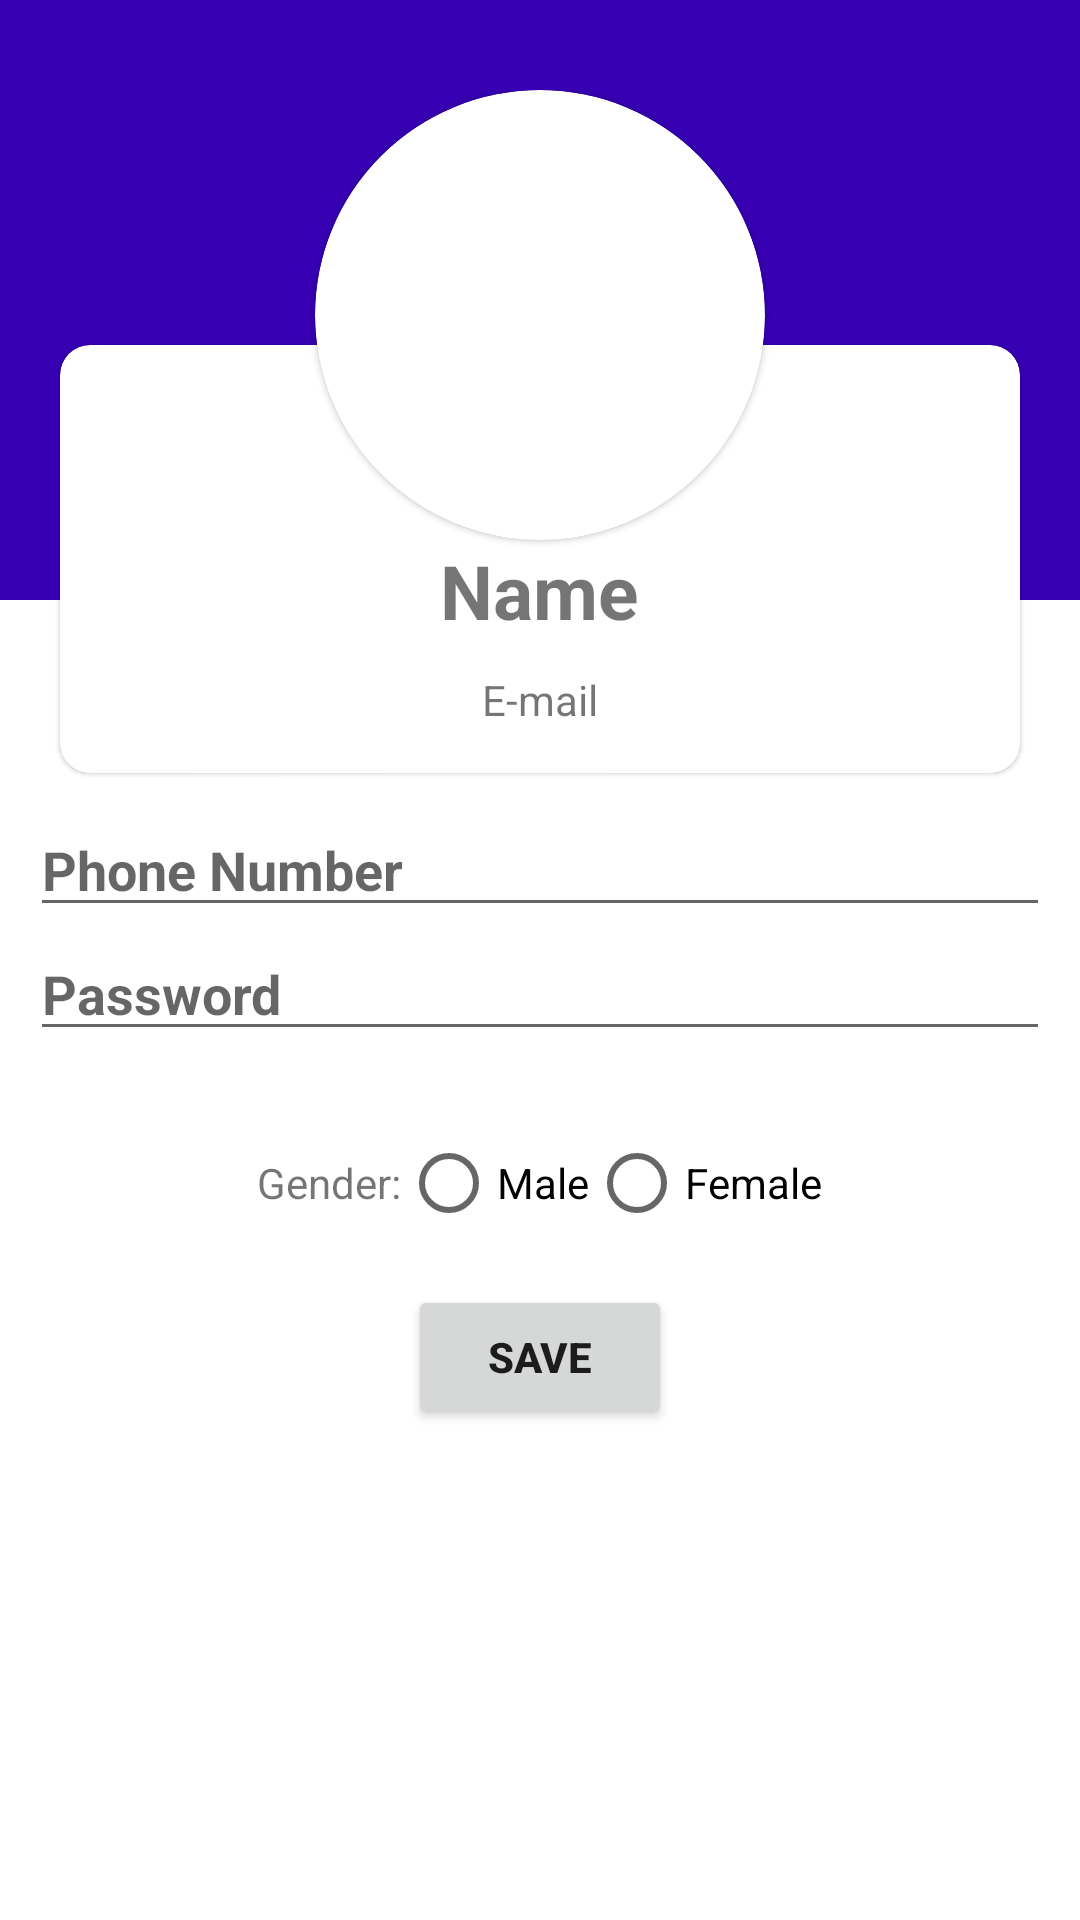

Write the Android layout XML for this screen, with the resource values it uses.
<!-- AndroidManifest.xml: application theme AppTheme -->
<!-- res/layout/fragment_profile.xml -->
<?xml version="1.0" encoding="utf-8"?>
<FrameLayout xmlns:android="http://schemas.android.com/apk/res/android"
    xmlns:tools="http://schemas.android.com/tools"
    android:layout_width="match_parent"
    android:layout_height="match_parent"
    xmlns:app="http://schemas.android.com/apk/res-auto"
    tools:context="com.example.final_project.ui.profile.ProfileFragment">
    <RelativeLayout
        android:layout_width="match_parent"
        android:layout_height="200dp"
        android:background="@color/colorPrimaryDark"/>
    <LinearLayout
        android:layout_width="match_parent"
        android:layout_height="match_parent"
        android:orientation="vertical">
        <RelativeLayout
            android:layout_width="match_parent"
            android:layout_height="wrap_content"
            android:layout_gravity="center"
            android:layout_marginTop="30dp">

            <com.google.android.material.card.MaterialCardView
                android:layout_width="150dp"
                android:layout_height="150dp"
                app:cardCornerRadius="80dp"
                android:layout_centerHorizontal="true">
                <ImageView
                    android:layout_width="match_parent"
                    android:layout_height="match_parent"
                    android:scaleType="centerCrop"
                    android:src="@drawable/ic_menu_camera" />

            </com.google.android.material.card.MaterialCardView>


<LinearLayout
    android:layout_width="match_parent"
    android:layout_height="match_parent"
    android:orientation="vertical">

    <com.google.android.material.card.MaterialCardView
        android:layout_width="match_parent"
        android:layout_height="wrap_content"
        android:layout_marginLeft="20dp"
        android:layout_marginTop="85dp"
        app:cardCornerRadius="10dp"
        app:contentPaddingBottom="15dp"
        app:contentPaddingLeft="15dp"
        app:contentPaddingRight="15dp"
        android:layout_marginRight="20dp">
        <LinearLayout
            android:layout_width="match_parent"
            android:layout_height="wrap_content"
            android:orientation="vertical"
            android:paddingTop="65dp">
        <TextView

            android:layout_width="wrap_content"
            android:layout_height="wrap_content"
            android:text="Name"
            android:textSize="25sp"
            android:textStyle="bold"
            android:layout_gravity="center_horizontal"/>
        <TextView
            android:layout_marginTop="10dp"
            android:layout_gravity="center_horizontal"
            android:layout_width="wrap_content"
            android:layout_height="wrap_content"
            android:text="E-mail"/>
        </LinearLayout>
         </com.google.android.material.card.MaterialCardView>

   <LinearLayout
       android:layout_width="match_parent"
       android:layout_height="wrap_content"
       android:orientation="vertical"
       android:padding="10dp">
       <com.google.android.material.textfield.TextInputEditText
           android:layout_width="match_parent"
           android:layout_height="wrap_content"
           android:hint="Phone Number"
           android:textStyle="bold"
           android:layout_gravity="center_horizontal"/>
       <EditText
           android:layout_width="match_parent"
           android:layout_height="wrap_content"
           android:hint="Password"
           android:textStyle="bold"
           android:layout_gravity="center_horizontal"/>
   </LinearLayout>

    <LinearLayout
        android:layout_width="match_parent"
        android:layout_height="wrap_content"
        android:orientation="horizontal"
        android:padding="10dp"
        android:gravity="center_horizontal">
        <TextView
            android:layout_width="wrap_content"
            android:layout_height="wrap_content"
            android:text="Gender:"
            android:layout_gravity="center"
            ></TextView>
        <RadioGroup
            android:layout_width="wrap_content"
            android:layout_height="wrap_content"
            android:orientation="horizontal"
            android:textStyle="bold"
            android:layout_gravity="center_horizontal">
            <RadioButton
                android:layout_width="wrap_content"
                android:layout_height="wrap_content"
                android:text="Male"></RadioButton>
            <RadioButton
                android:layout_width="wrap_content"
                android:layout_height="wrap_content"
                android:text="Female"></RadioButton>
        </RadioGroup>
    </LinearLayout>

    <Button
        android:layout_width="wrap_content"
        android:layout_height="wrap_content"
        android:text="Save"
        android:textStyle="bold"
        android:layout_gravity="center_horizontal"/>

        </LinearLayout>
        </RelativeLayout>


    </LinearLayout>
</FrameLayout>
<!-- resources referenced by this layout -->
<resources>
  <color name="colorPrimaryDark">#3700B3</color>
  <style name="AppTheme" parent="Theme.MaterialComponents.DayNight">
          
          <item name="colorPrimary">@color/colorPrimary</item>
          <item name="colorPrimaryDark">@color/colorPrimaryDark</item>
          <item name="colorAccent">@color/colorAccent</item>
  
      </style>
  <color name="colorPrimary">#6200EE</color>
  <color name="colorAccent">#03DAC5</color>
</resources>
